pico-8 play session: no input (idle), after a click and taps of 🅾, ❎, 🅾+❎, 🅾 in the second before t = 0

[t = 1 s] idle ~1s (no d-pad/buttons)
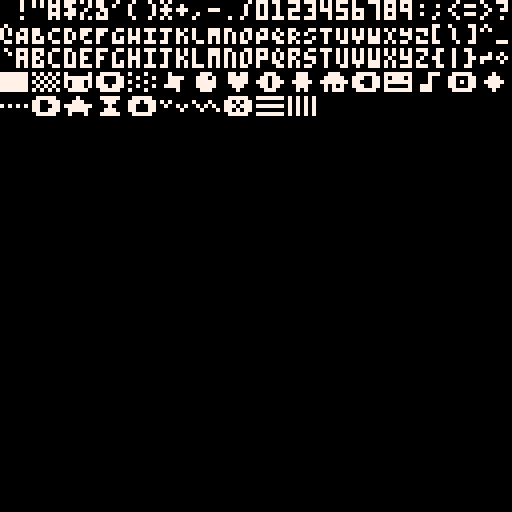

pico-8 cartridge
version 16
__lua__
function _init()

local s = "█▒🐱⬇️░✽●♥☉웃⌂⬅️😐♪🅾️◆…➡️★⧗⬆️ˇ∧❎▤▥"

end
 
function _update()
end

function _draw()
cls()
color(7)
print("\32\33\34\35\36\37\38\39\40\41\42\43\44\45\46\47\48\49\50\51\52\53\54\55\56\57\58\59\60\61\62\63")
print("\64\65\66\67\68\69\70\71\72\73\74\75\76\77\78\79\80\81\82\83\84\85\86\87\88\89\90\91\92\93\94\95")
print("\96\97\98\99\100\101\102\103\104\105\106\107\108\109\110\111\112\113\114\115\116\117\118\119\120\121\122\123\124\125\126\127")
print("\128\129\130\131\132\133\134\135\136\137\138\139\140\141\142\143")
print("\144\145\146\147\148\149\150\151\152\153")
end
__gfx__
00000700707070707770707077000700070007007070000000000000000000707770770077707770707077707000777077707770000000000070000070007770
00000700707077707700007077007000700000700700070000000000000007007070070000700070707070007000007070707070070007000700777007000070
00000700000070700770070077000000700000707770777000007770000007007070070077700770777077707770007077707770000000007000000000700770
00000000000077707770700070700000700000700700070007000000000007007070070070000070007000707070007070700070070007000700777007000000
00000700000070700700707077700000070007007070000070000000070070007770777077707770007077707770007077700070000070000070000070000700
00000000000000000000000000000000000000000000000000000000000000000000000000000000000000000000000000000000000000000000000000000000
07000000000000000000000000000000000000000000000000000000000000000000000000000000000000000000000000000000000077007000077007000000
70707770770077707700777077707770707077707770707070007770770007707770070077700770777070707070707070707070777070000700007070700000
70707070770070007070770077007000707007000700770070007770707070707070707070707000070070707070707007007770007070000700007000000000
70007770707070007070700070007070777007000700707070007070707070707770770077000070070070707770777070700070700070000700007000000000
07707070777077707700777070007770707077707700707077707070707077007000077070707700070007700700777070707770777077000070077000007770
00000000000000000000000000000000000000000000000000000000000000000000000000000000000000000000000000000000000000000000000000000000
07007770777007707700777077700770707077707770707070007770770007707770070077700770777070707070707070707070777007700700770000000000
00707070707070007070700070007000707007000700707070007770707070707070707070707000070070707070707070707070007007000700070000700700
00007770770070007070770077007000777007000700770070007070707070707770707077007770070070707070707007007770070077000700077077707070
00007070707070007070700070007070707007000700707070007070707070707000770070700070070070707770777070700070700007000700070070007070
00007070777007707770777070007770707077707700707077707070707077007000077070707700070007700700777070707770777007700700770000007770
00000000000000000000000000000000000000000000000000000000000000000000000000000000000000000000000000000000000000000000000000000000
77777770707070707000007007777700700070000070000000777000077077000077700000777000007770000777770077777770000777000777770000070000
77777770070707007777777077000770007000700077770007770700077777000770770000777000077777007770077070777070000700007700077000777000
77777770707070707077707077000770700070000077700007777700077777007770777007777700777777707700077077777770000700007707077007777700
77777770070707007077707077707770007000700777700007777700007770000770770000777000070707007770077070000070077700007700077000777000
77777770707070700777770007777700700070000000700000777000000700000077700000707000070777000777770077777770077700000777770000070000
00000000000000000000000000000000000000000000000000000000000000000000000000000000000000000000000000000000000000000000000000000000
00000000077777000007000007777700077777000000000000000000077777007777777070707070000000000000000000000000000000000000000000000000
00000000770077700077700000777000777077707070000070007000770707700000000070707070000000000000000000000000000000000000000000000000
70707070770007707777777000070000770007700700707007070700777077707777777070707070000000000000000000000000000000000000000000000000
00000000770077700777770000777000770007700000070000700070770707700000000070707070000000000000000000000000000000000000000000000000
00000000077777000700070007777700077777000000000000000000077777007777777070707070000000000000000000000000000000000000000000000000
